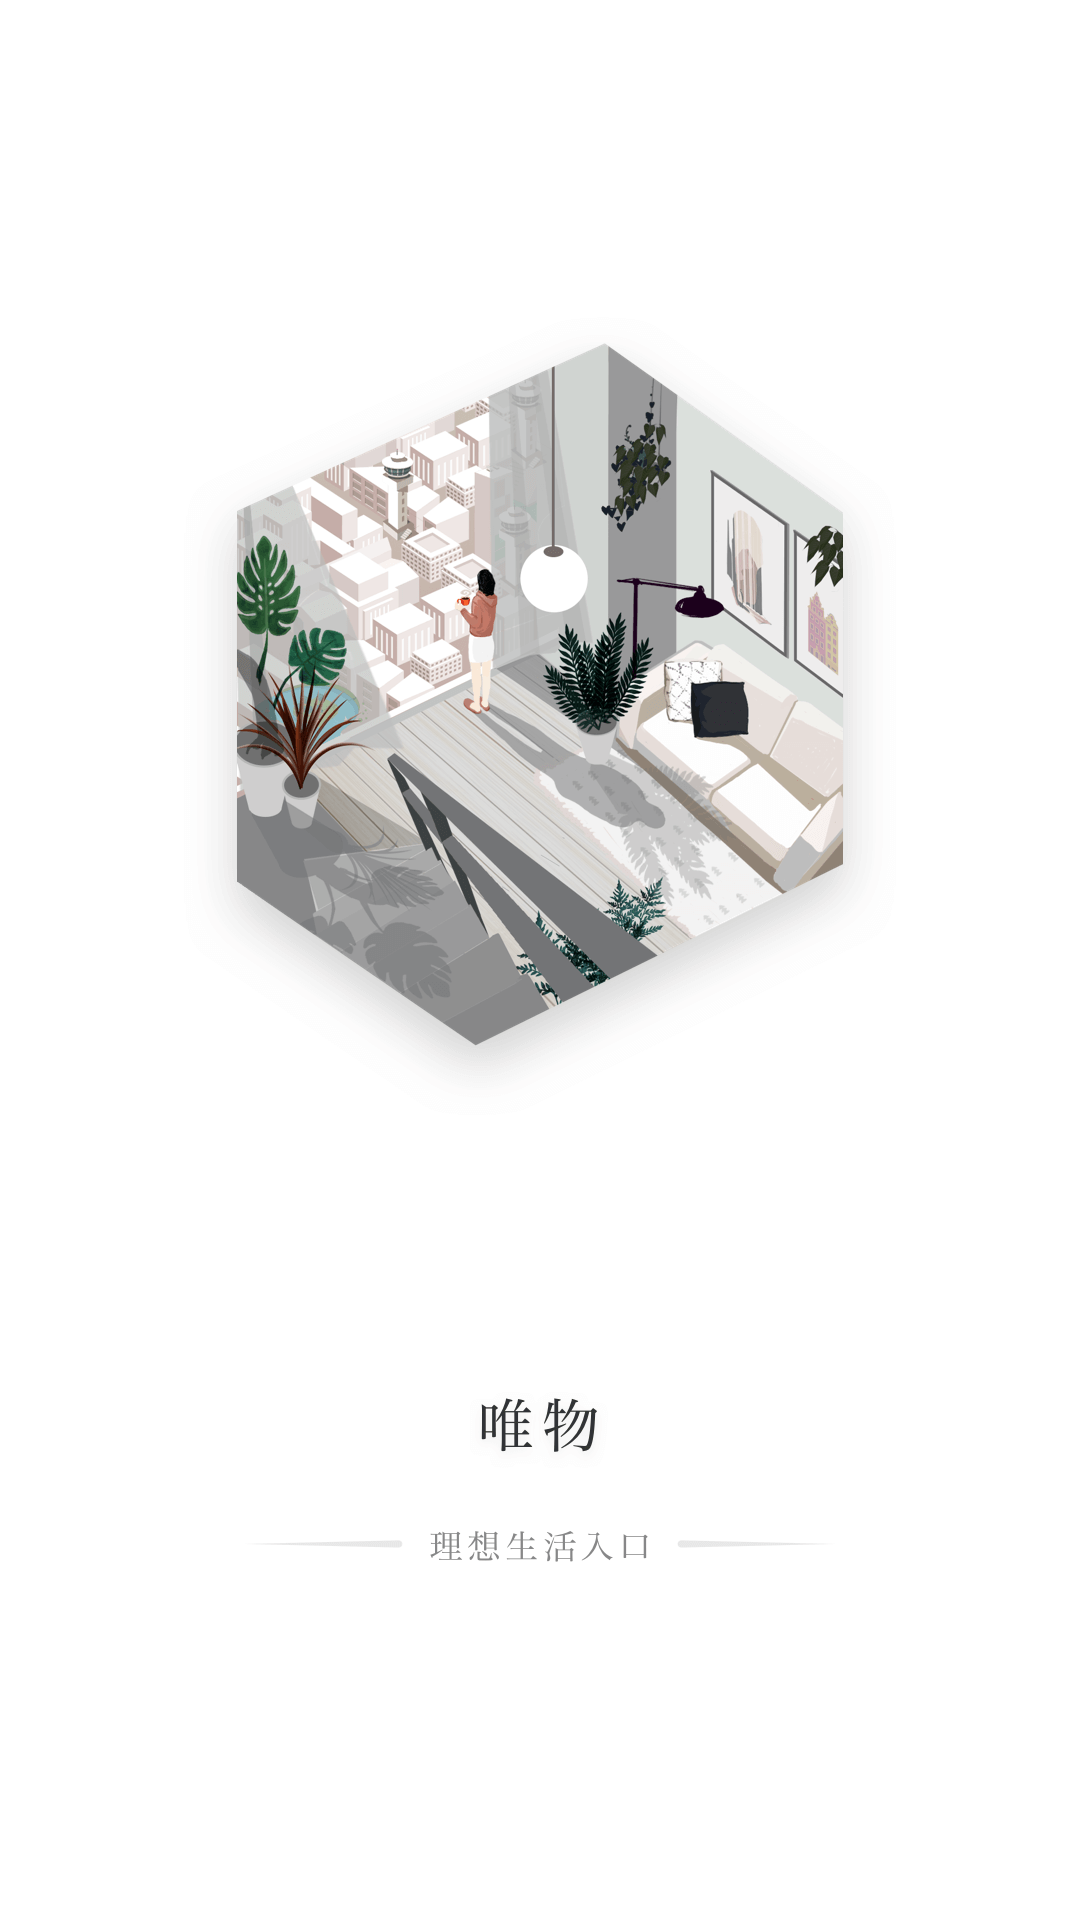

Here is an Android app screen rendered from its layout file. Give the layout XML and the strings, colors and styles it references.
<!-- AndroidManifest.xml: activity theme AppTheme.NoActionBar -->
<!-- res/layout/activity_splash.xml -->
<?xml version="1.0" encoding="utf-8"?>
<LinearLayout xmlns:android="http://schemas.android.com/apk/res/android"
    android:orientation="vertical" android:layout_width="match_parent"
    android:layout_height="match_parent">

    <ImageView
        android:layout_width="match_parent"
        android:layout_height="match_parent"
        android:scaleType="fitXY"
        android:src="@drawable/launch"
        />

</LinearLayout>
<!-- resources referenced by this layout -->
<resources>
  <!-- drawable launch: png bitmap (drawable-xxhdpi, 130901 bytes) -->
  <style name="AppTheme.NoActionBar">
          <item name="windowActionBar">false</item>
          <item name="windowNoTitle">true</item>
          <item name="android:windowDrawsSystemBarBackgrounds">true</item>
          <item name="android:statusBarColor">@android:color/transparent</item>
          <item name="android:windowContentTransitions">true</item>
      </style>
</resources>
